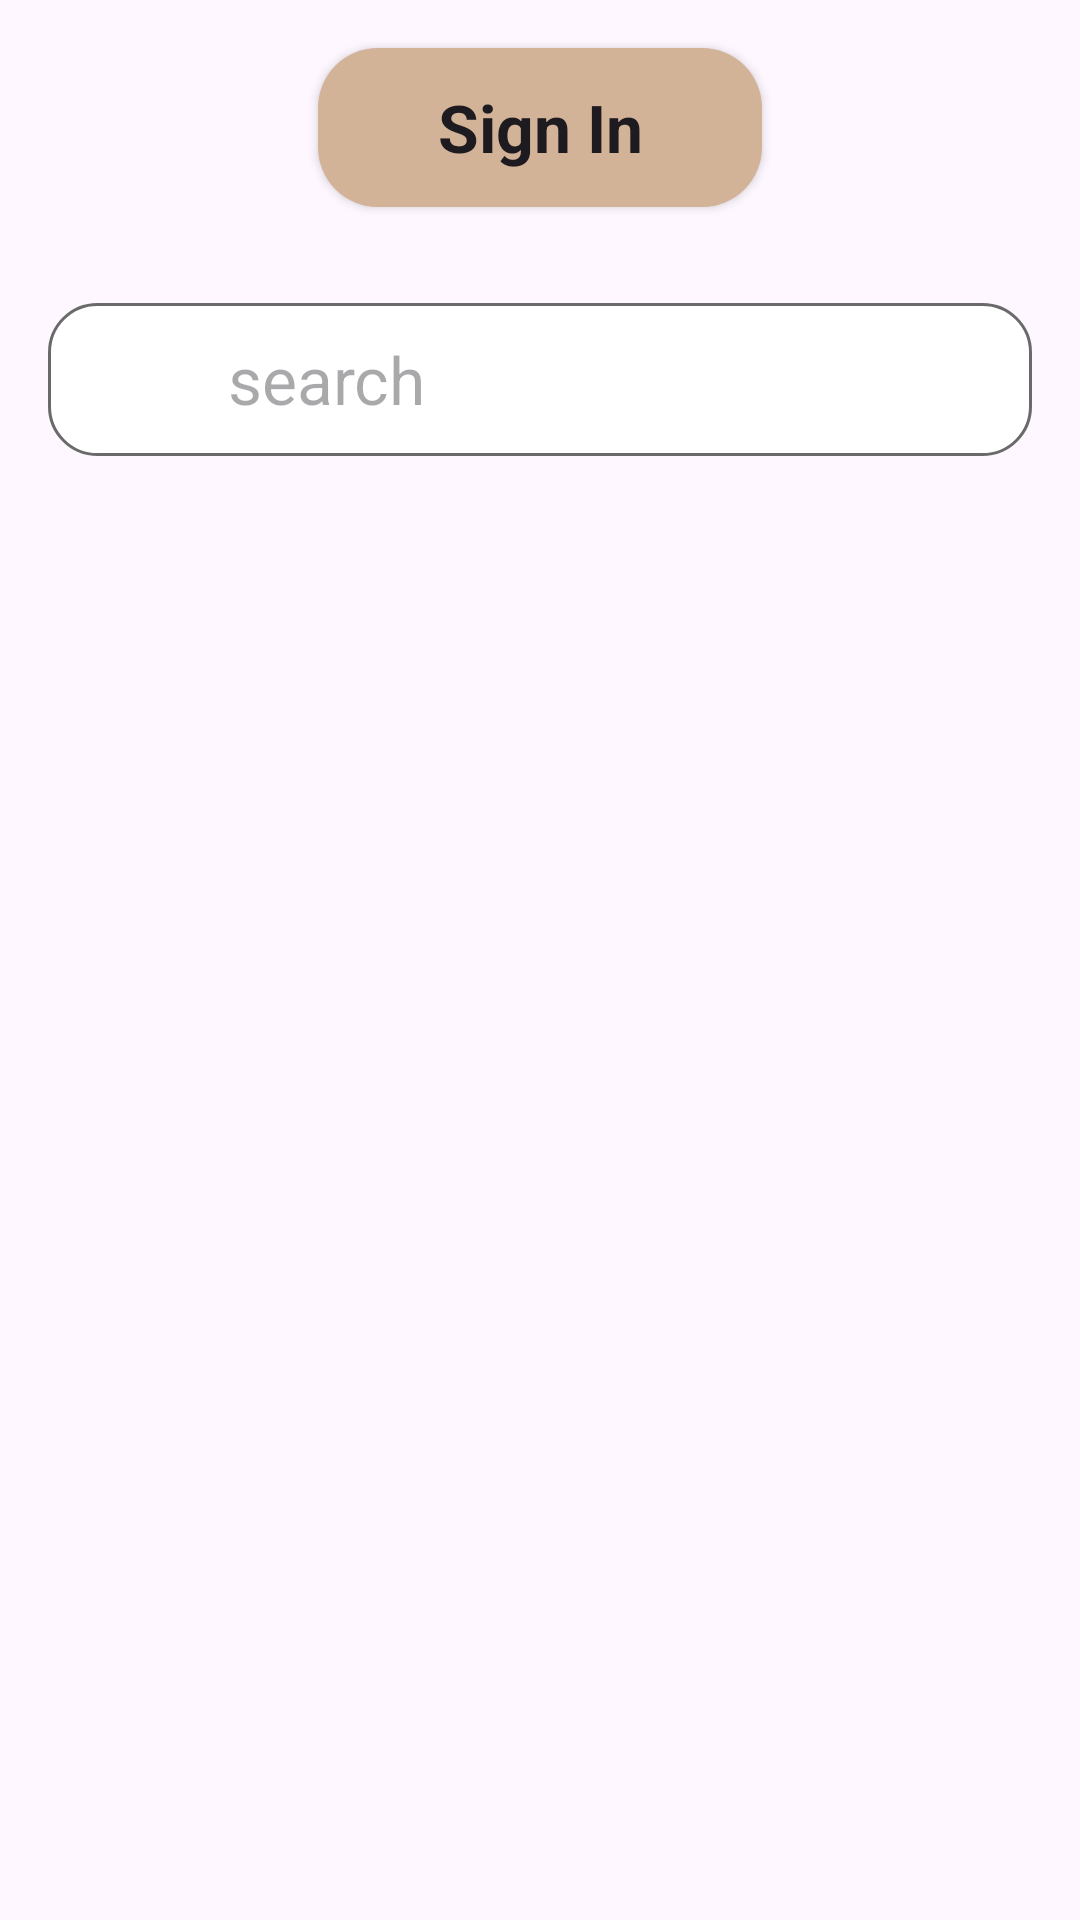

Reconstruct the res/layout file that produces this screen, plus the resources it refers to.
<!-- AndroidManifest.xml: application theme Theme.ClothShop -->
<!-- res/layout/fragment_home.xml -->
<?xml version="1.0" encoding="utf-8"?>
<androidx.core.widget.NestedScrollView xmlns:tools="http://schemas.android.com/tools"
    xmlns:android="http://schemas.android.com/apk/res/android"
    xmlns:app="http://schemas.android.com/apk/res-auto"
    android:layout_width="match_parent"
    android:layout_height="match_parent"
    tools:context=".HomeFragment">

    <LinearLayout
        android:orientation="vertical"
        android:layout_width="match_parent"
        android:layout_height="match_parent">

        <Button
            android:id="@+id/signupBtn"
            android:layout_width="148dp"
            android:layout_height="53dp"
            android:background="@drawable/btn_bgc"
            android:backgroundTint="#D3B398"
            android:onClick="signin"
            android:padding="5dp"
            android:text="@string/sign_in"
            android:textAllCaps="false"
            android:textSize="22dp"
            android:textStyle="bold"
            android:layout_gravity="center_horizontal"
            android:layout_marginTop="16dp"
            android:layout_marginBottom="16dp"/>

        <EditText
            android:id="@+id/email"
            android:layout_width="match_parent"
            android:layout_height="51dp"
            android:background="@drawable/edit_text_bg"
            android:drawablePadding="10dp"
            android:hint="@string/search"
            android:paddingStart="60dp"
            android:textSize="22dp"
            android:layout_margin="16dp"/>

        <ImageView
            android:id="@+id/search_bar"
            android:layout_width="37dp"
            android:layout_height="34dp"
            android:layout_marginStart="16dp"
            android:src="@drawable/search" />










        <androidx.recyclerview.widget.RecyclerView
            android:id="@+id/home_hor_rec"
            android:layout_width="match_parent"
            android:layout_height="wrap_content"
            android:layout_margin="16dp"/>

        <androidx.recyclerview.widget.RecyclerView
            android:id="@+id/home_ver_rec"
            android:layout_width="match_parent"
            android:layout_height="wrap_content"
            android:layout_margin="16dp"/>

    </LinearLayout>

</androidx.core.widget.NestedScrollView>
<!-- resources referenced by this layout -->
<resources>
  <!-- drawable brand_logo: png bitmap (drawable, 8012 bytes) -->
  <!-- drawable btn_bgc (drawable) -->
  <?xml version="1.0" encoding="utf-8"?>
  <shape android:shape="rectangle" xmlns:android="http://schemas.android.com/apk/res/android">
      <solid android:color="@color/beige"/>
      <corners android:radius="20dp"/>
  </shape>
  <!-- drawable edit_text_bg (drawable) -->
  <?xml version="1.0" encoding="utf-8"?>
  <shape xmlns:android="http://schemas.android.com/apk/res/android">
  
      <corners android:radius="16dp"/>
      <solid android:color="@color/white"/>
      <stroke android:color ="#6a6a6a" android:width="1dp"/>
  
  </shape>
  <string name="search">search</string>
  <string name="sign_in">Sign In</string>
  <style name="Theme.ClothShop" parent="Base.Theme.ClothShop" />
  <color name="beige">#D3B398</color>
  <color name="white">#FFFFFFFF</color>
  <style name="Base.Theme.ClothShop" parent="Theme.Material3.DayNight.NoActionBar">
          
          
          <item name="windowActionBar">false</item>
          <item name="windowNoTitle">true</item>
          <item name="android:windowFullscreen">true</item>
          <item name="fontFamily">sans-serif</item>
      </style>
</resources>
